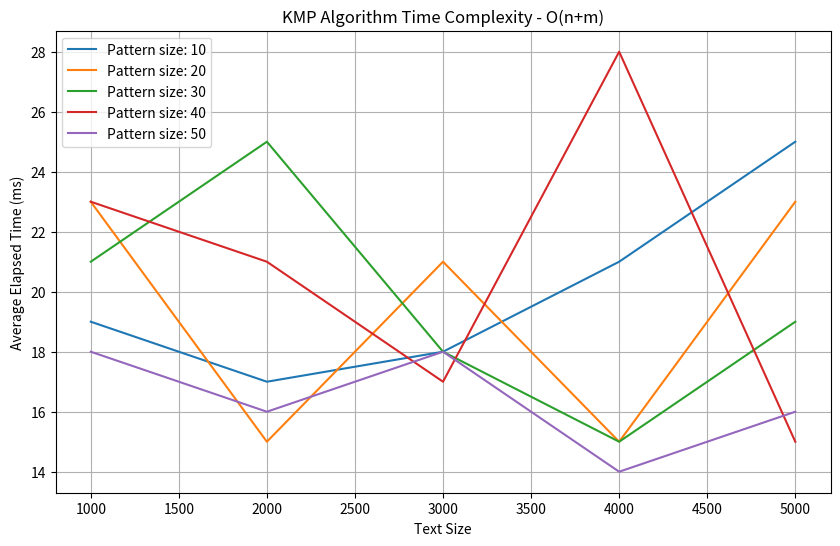

Source code (Python):
"""
ASSIGNMENT 2 (Analysis Time Complexity for KMP Algorithm)

[redacted]
[redacted]
[redacted]
[redacted]
"""

import pandas as pd
import matplotlib.pyplot as plt

# manually input data based on the run experiment
data = [
    {"text_size": 1000, "pattern_size": 10, "average_elapsed_time": 19},
    {"text_size": 1000, "pattern_size": 20, "average_elapsed_time": 23},
    {"text_size": 1000, "pattern_size": 30, "average_elapsed_time": 21},
    {"text_size": 1000, "pattern_size": 40, "average_elapsed_time": 23},
    {"text_size": 1000, "pattern_size": 50, "average_elapsed_time": 18},
    {"text_size": 2000, "pattern_size": 10, "average_elapsed_time": 17},
    {"text_size": 2000, "pattern_size": 20, "average_elapsed_time": 15},
    {"text_size": 2000, "pattern_size": 30, "average_elapsed_time": 25},
    {"text_size": 2000, "pattern_size": 40, "average_elapsed_time": 21},
    {"text_size": 2000, "pattern_size": 50, "average_elapsed_time": 16},
    {"text_size": 3000, "pattern_size": 10, "average_elapsed_time": 18},
    {"text_size": 3000, "pattern_size": 20, "average_elapsed_time": 21},
    {"text_size": 3000, "pattern_size": 30, "average_elapsed_time": 18},
    {"text_size": 3000, "pattern_size": 40, "average_elapsed_time": 17},
    {"text_size": 3000, "pattern_size": 50, "average_elapsed_time": 18},
    {"text_size": 4000, "pattern_size": 10, "average_elapsed_time": 21},
    {"text_size": 4000, "pattern_size": 20, "average_elapsed_time": 15},
    {"text_size": 4000, "pattern_size": 30, "average_elapsed_time": 15},
    {"text_size": 4000, "pattern_size": 40, "average_elapsed_time": 28},
    {"text_size": 4000, "pattern_size": 50, "average_elapsed_time": 14},
    {"text_size": 5000, "pattern_size": 10, "average_elapsed_time": 25},
    {"text_size": 5000, "pattern_size": 20, "average_elapsed_time": 23},
    {"text_size": 5000, "pattern_size": 30, "average_elapsed_time": 19},
    {"text_size": 5000, "pattern_size": 40, "average_elapsed_time": 15},
    {"text_size": 5000, "pattern_size": 50, "average_elapsed_time": 16},
]

# Convert the list of dictionaries to a DataFrame
df = pd.DataFrame(data)

# Plot the data
plt.figure(figsize=(10, 6))

# Create separate lines for each pattern size
for pattern_size in df['pattern_size'].unique():
    subset = df[df['pattern_size'] == pattern_size]
    plt.plot(subset['text_size'], subset['average_elapsed_time'], label=f'Pattern size: {pattern_size}')

plt.xlabel('Text Size')
plt.ylabel('Average Elapsed Time (ms)')
plt.title('KMP Algorithm Time Complexity - O(n+m)')
plt.legend()
plt.grid(True)
plt.show()
